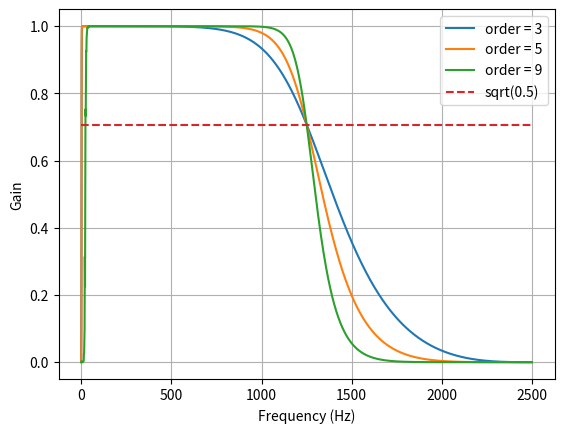

Python code for this plot: (Note: this script raises an exception after producing the figure.)
# -*- coding: utf-8 -*-

import numpy as np
import pandas as pd
from scipy import signal


def show_filter(b, a, fs=None):
    from scipy.signal import freqz
    import matplotlib.pyplot as plt
    w, h = freqz(b, a)
    if fs == None:
        plt.semilogx(w, 20 * np.log10(abs(h)))
    else:
        plt.plot((fs * 0.5 / np.pi) * w, 20 * np.log10(abs(h)))
    plt.title('Butterworth filter frequency response')
    plt.xlabel('Frequency (Hz)')
    plt.ylabel('Amplitude [dB]')
    plt.grid(True)
    plt.show()


def show_filtering_result(b, a, x):
    import matplotlib.pyplot as plt
    x1 = signal.lfilter(b, a, x)
    x2 = signal.filtfilt(b, a, x)
    plt.plot(x, 'k-', label='input')
    plt.plot(x1, 'b-', label='lfilter')
    plt.plot(x2, 'c-', label='filtfilt')
    plt.legend(loc='best')
    plt.show()


def butter_bandpass(lowcut, highcut, fs, order=5):
    nyq = 0.5 * fs
    low = lowcut / nyq
    high = highcut / nyq
    b, a = signal.butter(order, [low, high], btype='band')
    return b, a


def butter_bandpass_filter(data, lowcut, highcut, fs, order=5):
    b, a = butter_bandpass(lowcut, highcut, fs, order=order)
    y = signal.lfilter(b, a, data)
    return y


def exponential_running_standardize(
    data, factor_new=0.001, init_block_size=None, eps=1e-4
):
    """
    Ref: https://robintibor.github.io/braindecode/source/braindecode.datautil.html

    Perform exponential running standardization. 
    
    Compute the exponental running mean :math:`m_t` at time `t` as 
    :math:`m_t=\mathrm{factornew} \cdot mean(x_t) + (1 - \mathrm{factornew}) \cdot m_{t-1}`.
    
    Then, compute exponential running variance :math:`v_t` at time `t` as 
    :math:`v_t=\mathrm{factornew} \cdot (m_t - x_t)^2 + (1 - \mathrm{factornew}) \cdot v_{t-1}`.
    
    Finally, standardize the data point :math:`x_t` at time `t` as:
    :math:`x'_t=(x_t - m_t) / max(\sqrt{v_t}, eps)`.
    
    
    Parameters
    ----------
    data: 2darray (time, channels)
    factor_new: float
    init_block_size: int
        Standardize data before to this index with regular standardization. 
    eps: float
        Stabilizer for division by zero variance.

    Returns
    -------
    standardized: 2darray (time, channels)
        Standardized data.
    """
    df = pd.DataFrame(data)
    meaned = df.ewm(alpha=factor_new).mean()
    demeaned = df - meaned
    squared = demeaned * demeaned
    square_ewmed = squared.ewm(alpha=factor_new).mean()
    standardized = demeaned / np.maximum(eps, np.sqrt(np.array(square_ewmed)))
    standardized = np.array(standardized)
    if init_block_size is not None:
        other_axis = tuple(range(1, len(data.shape)))
        init_mean = np.mean(
            data[0:init_block_size], axis=other_axis, keepdims=True
        )
        init_std = np.std(
            data[0:init_block_size], axis=other_axis, keepdims=True
        )
        init_block_standardized = (
            data[0:init_block_size] - init_mean
        ) / np.maximum(eps, init_std)
        standardized[0:init_block_size] = init_block_standardized
    return standardized


if __name__ == "__main__":
    import numpy as np
    import matplotlib.pyplot as plt
    from scipy.signal import freqz

    # Sample rate and desired cutoff frequencies (in Hz).
    fs = 5000.0
    lowcut = 2.0
    highcut = 1250.0

    # Plot the frequency response for a few different orders.
    plt.figure(1)
    plt.clf()
    for order in [3, 5, 9]:
        b, a = butter_bandpass(lowcut, highcut, fs, order=order)
        w, h = freqz(b, a, worN=2000)
        plt.plot((fs * 0.5 / np.pi) * w, abs(h), label="order = %d" % order)

    plt.plot([0, 0.5 * fs], [np.sqrt(0.5), np.sqrt(0.5)],
             '--', label='sqrt(0.5)')
    plt.xlabel('Frequency (Hz)')
    plt.ylabel('Gain')
    plt.grid(True)
    plt.legend(loc='best')

    # Filter a noisy signal.
    T = 0.05
    n_samples = np.ceil(T * fs)
    t = np.linspace(0, T, n_samples, endpoint=False)
    a = 0.02
    f0 = 600.0
    x = 0.1 * np.sin(2 * np.pi * 1.2 * np.sqrt(t))
    x += 0.01 * np.cos(2 * np.pi * 312 * t + 0.1)
    x += a * np.cos(2 * np.pi * f0 * t + .11)
    x += 0.03 * np.cos(2 * np.pi * 2000 * t)
    plt.figure(2)
    plt.clf()
    plt.plot(t, x, label='Noisy signal')

    y = butter_bandpass_filter(x, lowcut, highcut, fs, order=6)
    plt.plot(t, y, label='Filtered signal (%g Hz)' % f0)
    plt.xlabel('time (seconds)')
    plt.hlines([-a, a], 0, T, linestyles='--')
    plt.grid(True)
    plt.axis('tight')
    plt.legend(loc='upper left')

    plt.show()
